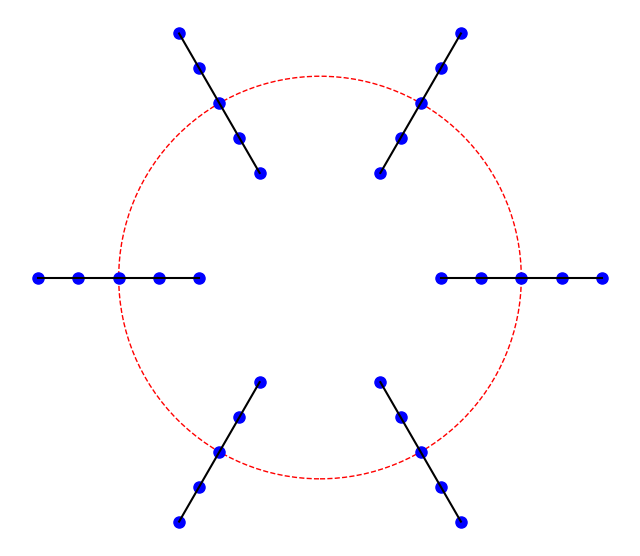

Python code for this plot:
import matplotlib.pyplot as plt
import numpy as np
#This code is designed to draw a conceptual diagram of the optimized bus route
lines = 6
points_per_line = 5 
circle_radius = 10 
line_length = 4 
angles = np.linspace(0, 2 * np.pi, lines, endpoint=False)
fig, ax = plt.subplots(figsize=(8, 8))
for angle in angles:
    mid_x = circle_radius * np.cos(angle)
    mid_y = circle_radius * np.sin(angle)
    x_line = np.linspace(mid_x - line_length * np.cos(angle), mid_x + line_length * np.cos(angle), points_per_line)
    y_line = np.linspace(mid_y - line_length * np.sin(angle), mid_y + line_length * np.sin(angle), points_per_line)
    ax.plot(x_line, y_line, 'o', color='blue', markersize=8)
    ax.plot(x_line, y_line, '-', color='black')
circle = plt.Circle((0, 0), circle_radius, color='red', fill=False, linestyle='--', linewidth=1)
ax.add_artist(circle)
ax.set_aspect('equal')
ax.axis('off')
plt.savefig('Conceptual_Diagram_Of_Bus_Route_Optimization.png')
print("Pictrue has been saved as a png file.")